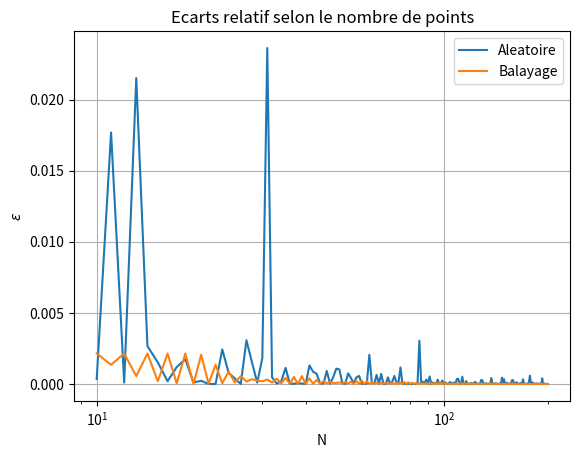

This chart was generated by the following Python code:
import numpy as np
import matplotlib.pyplot as plt
import os

if not os.path.isdir("outB"):
	os.mkdir("outB")

def f(x):
	return x ** 3 - 3 * x ** 2 + 2 * x + 5


def balayage(a, b, N):
	X = np.linspace(a, b, N + 1)
	Y = f(X)
	return min(Y)


def aleatoire(a, b, N):
	X = np.random.rand(N + 1)
	X = (b - a) * X
	X = X + a
	Y = f(X)
	return min(Y)




N = 200
a, b = 0, 3
valeur_theorique = 5 - 2 / (3 * 3 ** 0.5)

X = np.arange(10, N, 1)
ecarts_balayage = []

for i in X:
	ecarts_balayage.append(abs(valeur_theorique - balayage(a, b, i)) / valeur_theorique)

ecarts_aleatoire = []
for i in X:
	ecarts_aleatoire.append(abs(valeur_theorique - aleatoire(a, b, i)) / valeur_theorique)

plt.plot(X, ecarts_aleatoire, label='Aleatoire')
plt.plot(X, ecarts_balayage, label='Balayage')
plt.grid()
plt.title("Ecarts relatif selon le nombre de points")
plt.xlabel('N')
plt.ylabel('$\epsilon$')
plt.legend()

plt.savefig("./outB/Ecarts.png")
plt.semilogx()

plt.savefig("./outB/Ecarts_semilogx.png")

valeur_approchee = balayage(a, b, N)
txt = "Methode par balayage régulier \nValeur approchée : " + str(valeur_approchee) + '\n' + "Valeur théorique : " + str(valeur_theorique)
txt += '\n' + 'Erreur Relative : ' + str(abs(valeur_approchee - valeur_theorique) / valeur_theorique)
txt += '\n' + 'Nombre de point : ' + str(N) + '\n'

text_file = open("./outB/question4.txt", "w")
text_file.write(txt)
text_file.close()

def fp(x):
	return 3 * x ** 2 - 6 * x + 2



def gradient_1D(xo, n, dt=10 ** -6):
	for i in range(n):
		xo = xo + dt * fp(xo)
		return f(xo)




valeur_approchee = gradient_1D(1.5,N)

txt = "\nMethode par Gradient 1D \nValeur approchée : " + str(valeur_approchee) + '\n' + "Valeur théorique : " + str(valeur_theorique)
txt += '\n' + 'Erreur Relative : ' + str(abs(valeur_approchee - valeur_theorique) / valeur_theorique)
txt += '\n' + 'Nombre de point : ' + str(N) + '\n'

text_file = open("./outB/question4.txt", "a")
text_file.write(txt)
text_file.close()



def phi(t,xn):
	return f(xn+t*fp(xn))
